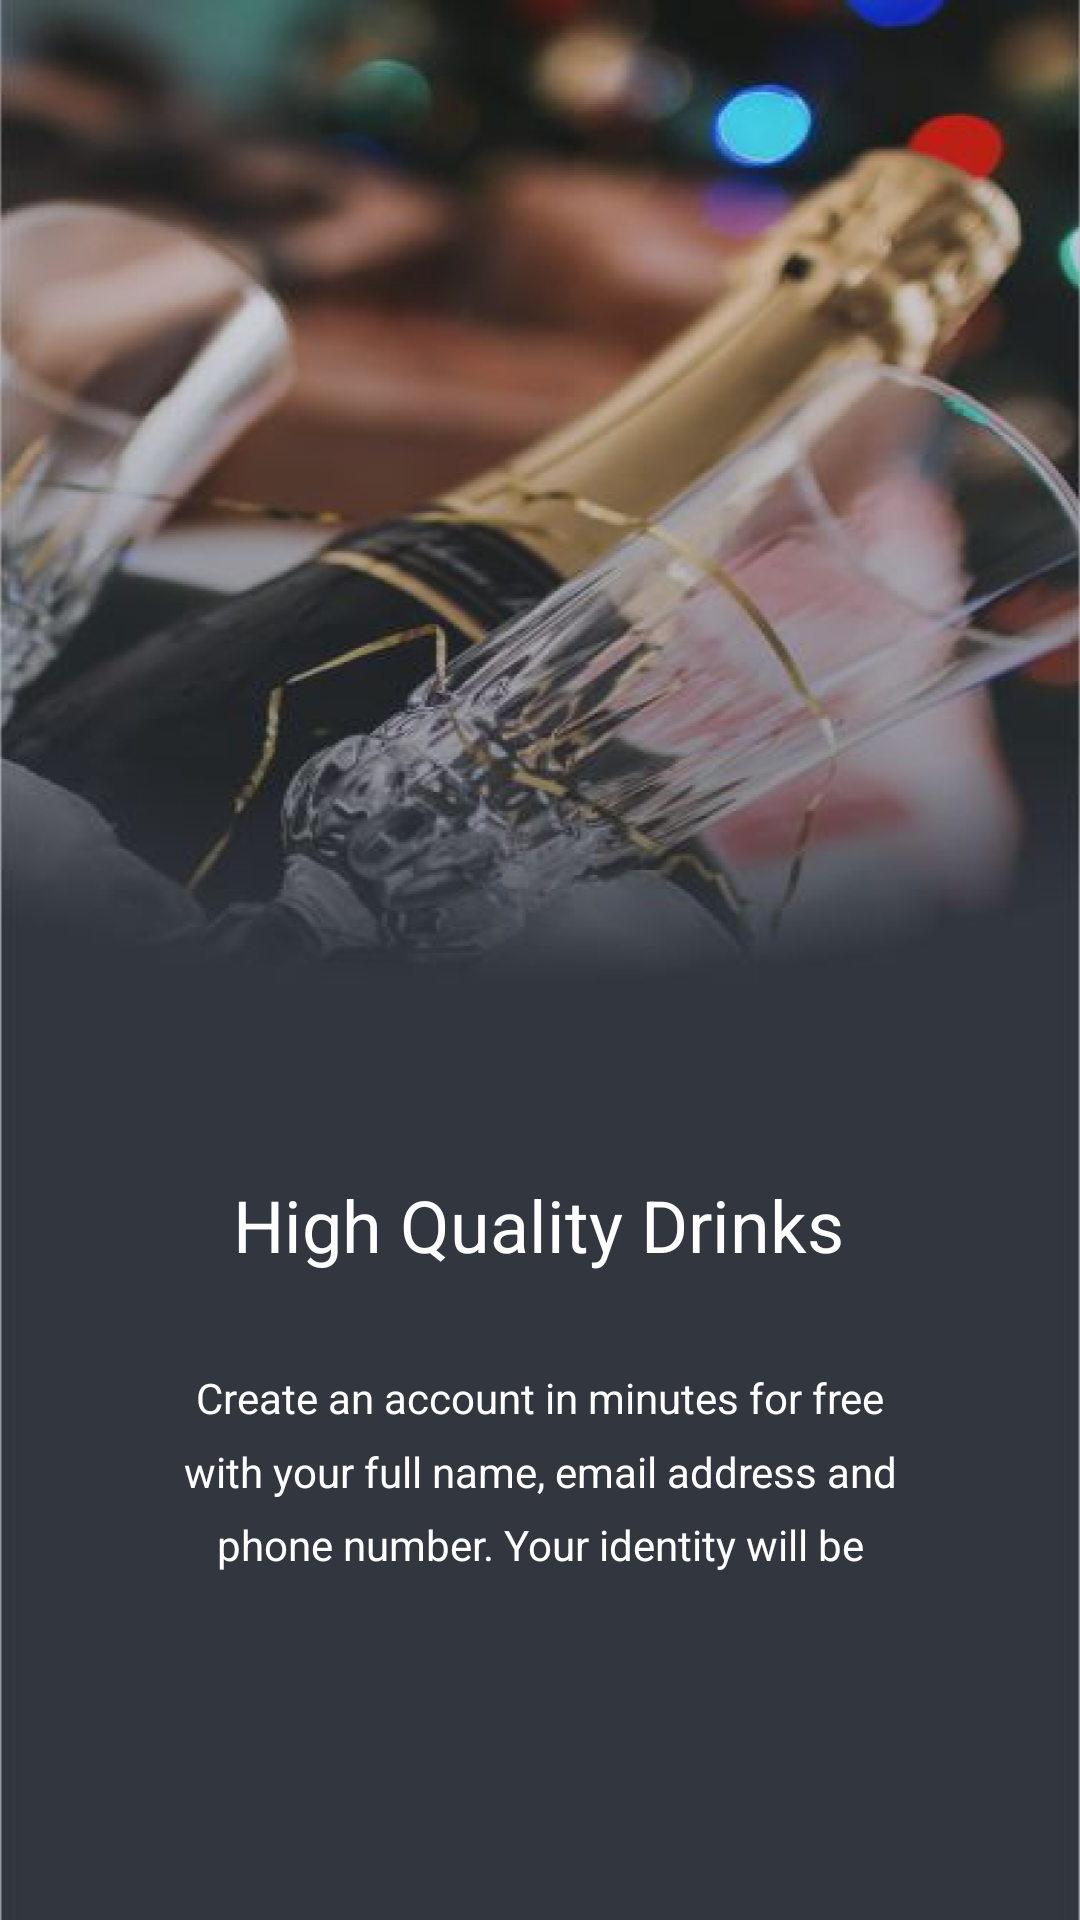

Produce the Android XML layout that renders to this screen, including the resource entries it uses.
<!-- AndroidManifest.xml: application theme AppTheme.NoActionBar -->
<!-- res/layout/third_intro_screen.xml -->
<?xml version="1.0" encoding="utf-8"?>
<androidx.constraintlayout.widget.ConstraintLayout
    xmlns:android="http://schemas.android.com/apk/res/android"
    xmlns:app="http://schemas.android.com/apk/res-auto"
    xmlns:tools="http://schemas.android.com/tools"
    android:layout_width="match_parent"
    android:background="@drawable/third_slide_background"
    android:layout_height="match_parent">

    <TextView
        android:id="@+id/textView"
        android:layout_width="wrap_content"
        android:layout_height="wrap_content"
        android:layout_marginTop="392dp"
        android:text="@string/primary_text_third_slide"
        android:textColor="@color/white"
        android:textSize="@dimen/intro_large"
        app:layout_constraintEnd_toEndOf="parent"
        app:layout_constraintHorizontal_bias="0.497"
        app:layout_constraintStart_toStartOf="parent"
        app:layout_constraintTop_toTopOf="parent" />

    <TextView
        android:layout_width="wrap_content"
        android:layout_height="wrap_content"
        android:layout_marginTop="32dp"

        android:gravity="center"
        android:lineSpacingExtra="3.0dp"
        android:lineSpacingMultiplier="1.3"
        android:paddingLeft="@dimen/padding_small"
        android:paddingRight="@dimen/padding_small"
        android:text="@string/secondary_text_second_slide"
        android:textColor="@color/white"
        android:textSize="@dimen/intro_medium"
        app:layout_constraintEnd_toEndOf="parent"
        app:layout_constraintStart_toStartOf="parent"
        app:layout_constraintTop_toBottomOf="@+id/textView" />

</androidx.constraintlayout.widget.ConstraintLayout>
<!-- resources referenced by this layout -->
<resources>
  <color name="white">#fff</color>
  <dimen name="intro_large">24sp</dimen>
  <dimen name="intro_medium">14sp</dimen>
  <dimen name="padding_small">8dp</dimen>
  <!-- drawable third_slide_background: png bitmap (drawable, 394391 bytes) -->
  <string name="primary_text_third_slide">High Quality Drinks</string>
  <string name="secondary_text_second_slide">Create an account in minutes for free\nwith your full name, email address and\nphone number. Your identity will be</string>
  <style name="AppTheme.NoActionBar" parent="Theme.AppCompat.Light">
  
          <item name="actionMenuTextColor">@color/black</item>
  
          <item name="windowActionBar">false</item>
          <item name="windowNoTitle">true</item>
  
  
      </style>
  <color name="black">#000</color>
</resources>
